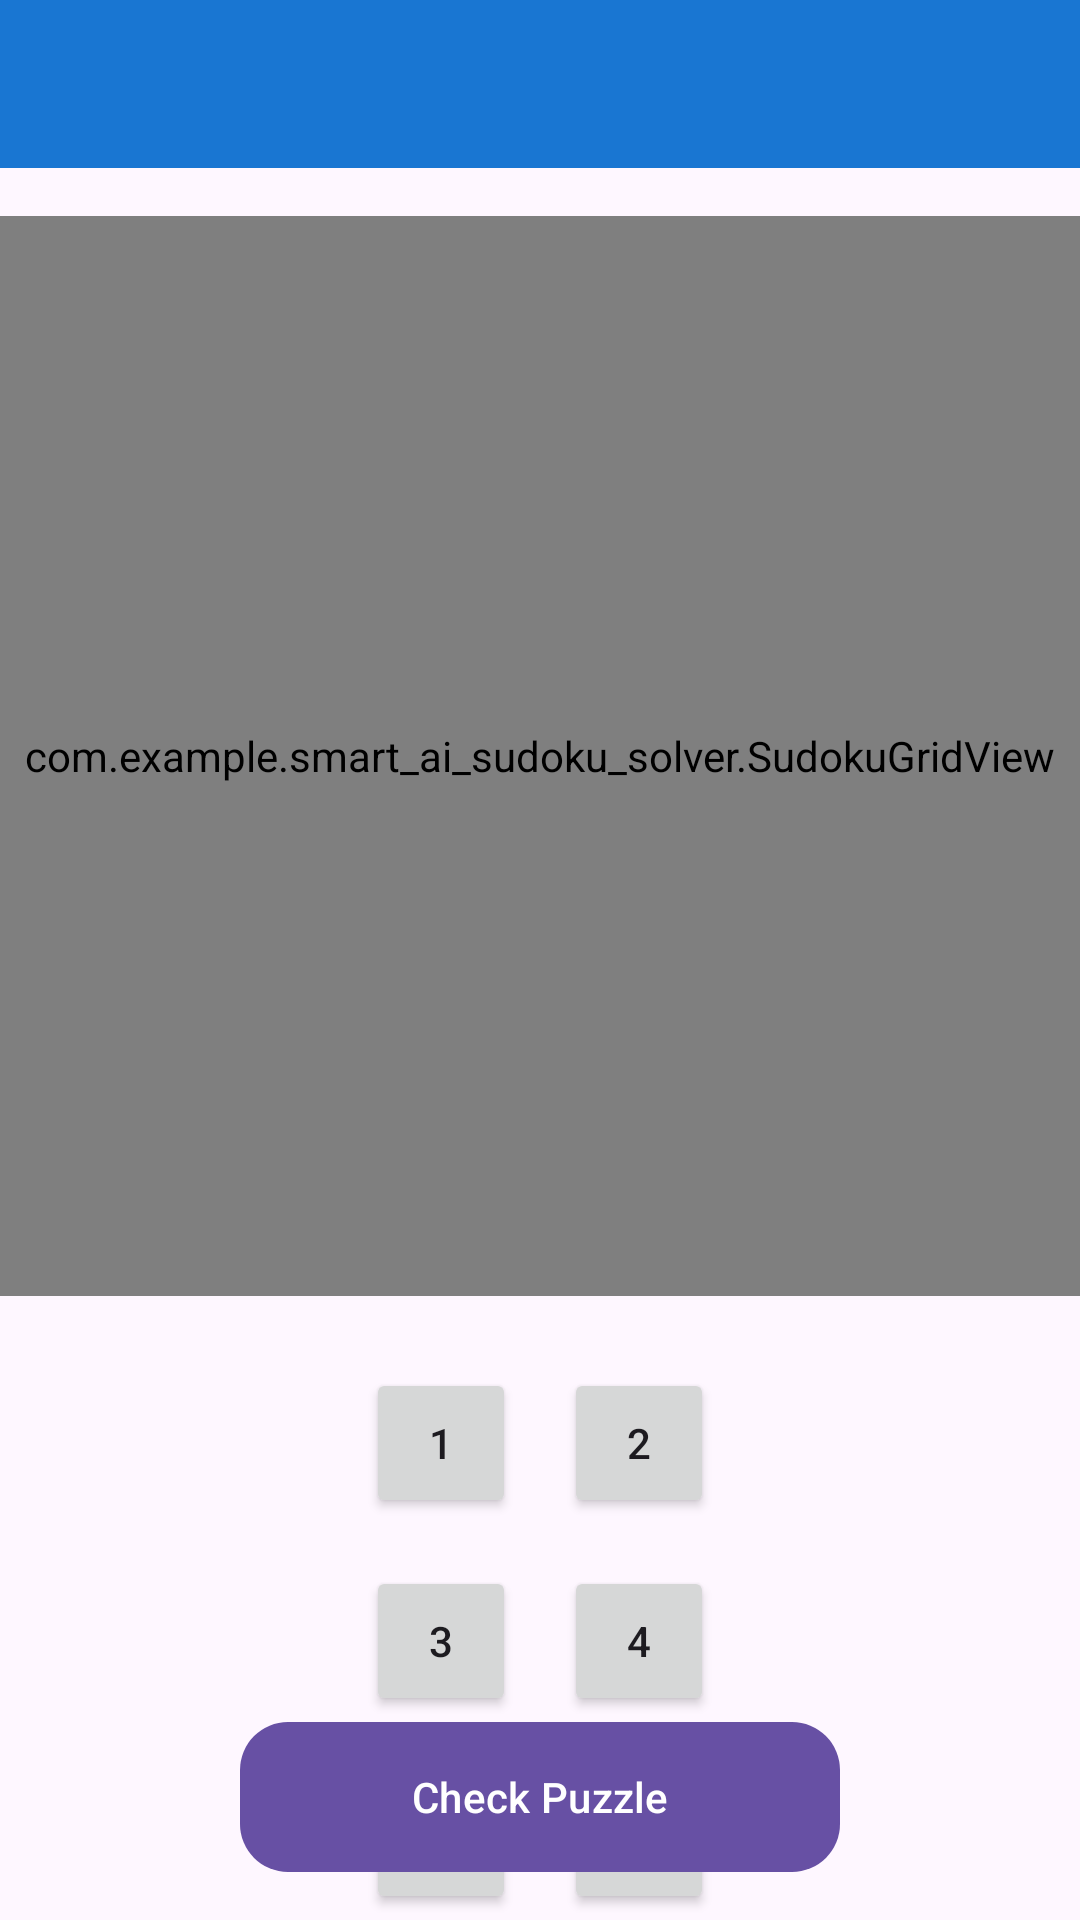

Produce the Android XML layout that renders to this screen, including the resource entries it uses.
<!-- AndroidManifest.xml: application theme Theme.SmartAISudokuSolver -->
<!-- res/layout/activity_custom_puzzle.xml -->
<?xml version="1.0" encoding="utf-8"?>
<androidx.constraintlayout.widget.ConstraintLayout
    xmlns:android="http://schemas.android.com/apk/res/android"
    xmlns:app="http://schemas.android.com/apk/res-auto"
    android:layout_width="match_parent"
    android:layout_height="match_parent">

    <androidx.appcompat.widget.Toolbar
        android:id="@+id/toolbar"
        android:layout_width="match_parent"
        android:layout_height="56dp"
        android:background="#1976D2"
        android:title="Custom Puzzle"
        android:titleTextColor="#FFFFFF"
        app:layout_constraintTop_toTopOf="parent" />

    <com.example.smart_ai_sudoku_solver.SudokuGridView
        android:id="@+id/sudoku_grid"
        android:layout_width="360dp"
        android:layout_height="360dp"
        android:layout_marginTop="16dp"
        app:layout_constraintTop_toBottomOf="@id/toolbar"
        app:layout_constraintStart_toStartOf="parent"
        app:layout_constraintEnd_toEndOf="parent" />

    <GridLayout
        android:id="@+id/number_pad"
        android:layout_width="wrap_content"
        android:layout_height="wrap_content"
        android:layout_marginTop="16dp"
        android:columnCount="2"
        android:rowCount="5"
        app:layout_constraintTop_toBottomOf="@id/sudoku_grid"
        app:layout_constraintStart_toStartOf="parent"
        app:layout_constraintEnd_toEndOf="parent">
        <Button android:id="@+id/num_1" android:text="1" android:layout_width="50dp" android:layout_height="50dp" android:layout_margin="8dp" />
        <Button android:id="@+id/num_2" android:text="2" android:layout_width="50dp" android:layout_height="50dp" android:layout_margin="8dp" />
        <Button android:id="@+id/num_3" android:text="3" android:layout_width="50dp" android:layout_height="50dp" android:layout_margin="8dp" />
        <Button android:id="@+id/num_4" android:text="4" android:layout_width="50dp" android:layout_height="50dp" android:layout_margin="8dp" />
        <Button android:id="@+id/num_5" android:text="5" android:layout_width="50dp" android:layout_height="50dp" android:layout_margin="8dp" />
        <Button android:id="@+id/num_6" android:text="6" android:layout_width="50dp" android:layout_height="50dp" android:layout_margin="8dp" />
        <Button android:id="@+id/num_7" android:text="7" android:layout_width="50dp" android:layout_height="50dp" android:layout_margin="8dp" />
        <Button android:id="@+id/num_8" android:text="8" android:layout_width="50dp" android:layout_height="50dp" android:layout_margin="8dp" />
        <Button android:id="@+id/num_9" android:text="9" android:layout_width="50dp" android:layout_height="50dp" android:layout_margin="8dp" />
        <Button android:id="@+id/num_x" android:text="X" android:layout_width="50dp" android:layout_height="50dp" android:layout_margin="8dp" />
    </GridLayout>

    <com.google.android.material.button.MaterialButton
        android:id="@+id/check_puzzle_button"
        android:layout_width="200dp"
        android:layout_height="50dp"
        android:text="Check Puzzle"
        android:backgroundTint="@color/primary_blue"
        android:textColor="#FFFFFF"
        android:layout_margin="16dp"
        android:background="@drawable/rounded_corner"
        app:layout_constraintBottom_toBottomOf="parent"
        app:layout_constraintStart_toStartOf="parent"
        app:layout_constraintEnd_toEndOf="parent" />

</androidx.constraintlayout.widget.ConstraintLayout>
<!-- resources referenced by this layout -->
<resources>
  <color name="primary_blue">#1976D2</color>
  <!-- drawable rounded_corner (drawable) -->
  <shape xmlns:android="http://schemas.android.com/apk/res/android"
      android:shape="rectangle">
      <corners android:radius="16dp" /> 
      <solid android:color="@color/black" /> 
  </shape>
  <style name="Theme.SmartAISudokuSolver" parent="Base.Theme.SmartAISudokuSolver" />
  <color name="black">#FF000000</color>
  <style name="Base.Theme.SmartAISudokuSolver" parent="Theme.Material3.DayNight.NoActionBar">
          
          
      </style>
</resources>
